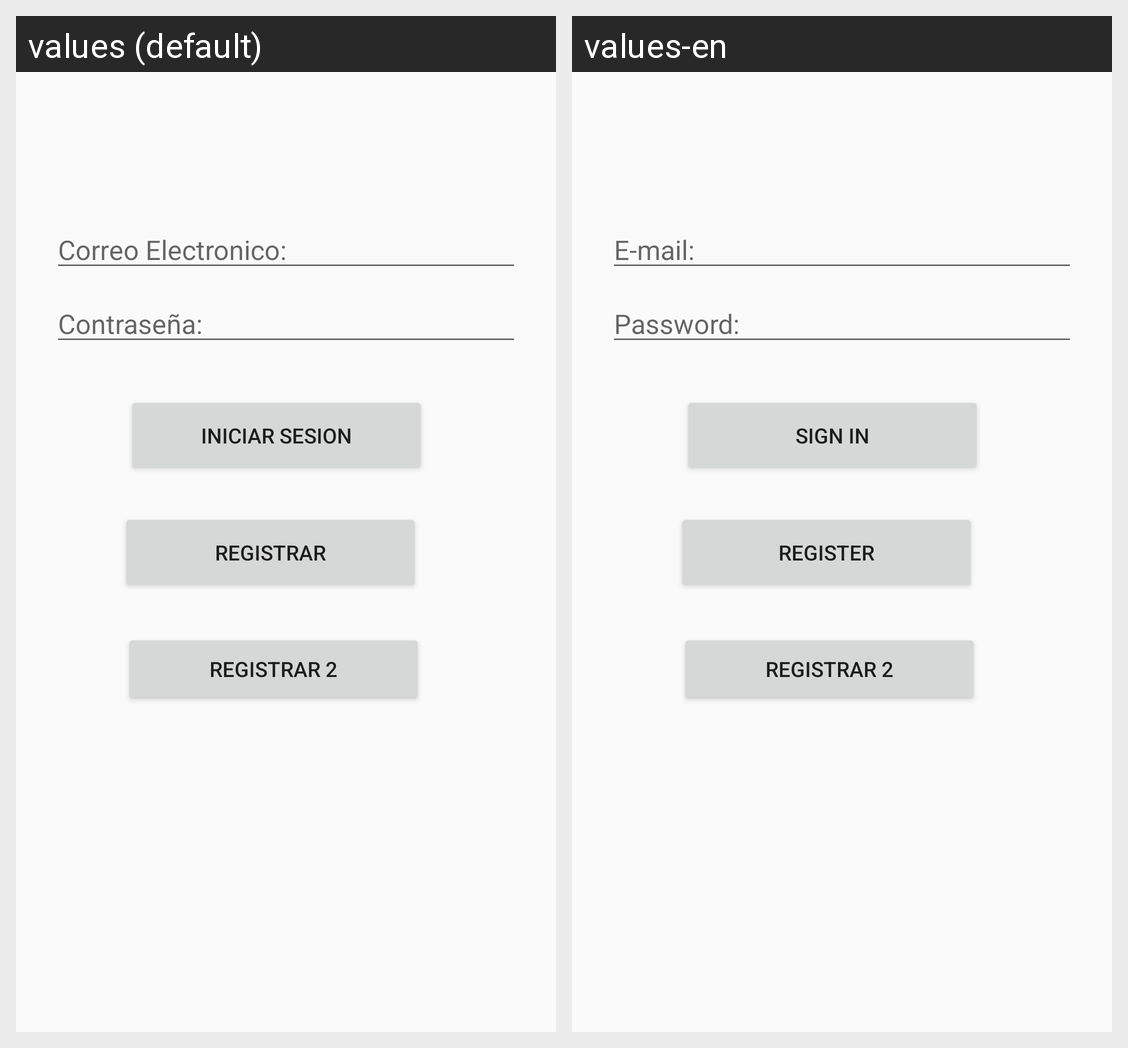

Locale-by-locale string values for the Android screen shown in this grid:
Android screen res/layout/activity_login2.xml rendered under 2 locales, left to right: values (default), values-en. Device: Nexus 5 (rendered at 1080×1920; each locale shown at half size, 540×960, under a caption strip naming it); theme AppTheme.
Strings drawn on this screen, with the default value and each locale's value (text and hints the layout hard-codes, and strings that could not be matched under every locale, appear in the picture but are not listed):

Correo_inicio
  values: Correo Electronico:
  values-en: E-mail:

Contrasena
  values: Contraseña:
  values-en: Password:

Inicio_Sesion
  values: Iniciar Sesion
  values-en: Sign In

Registrar
  values: Registrar
  values-en: Register
